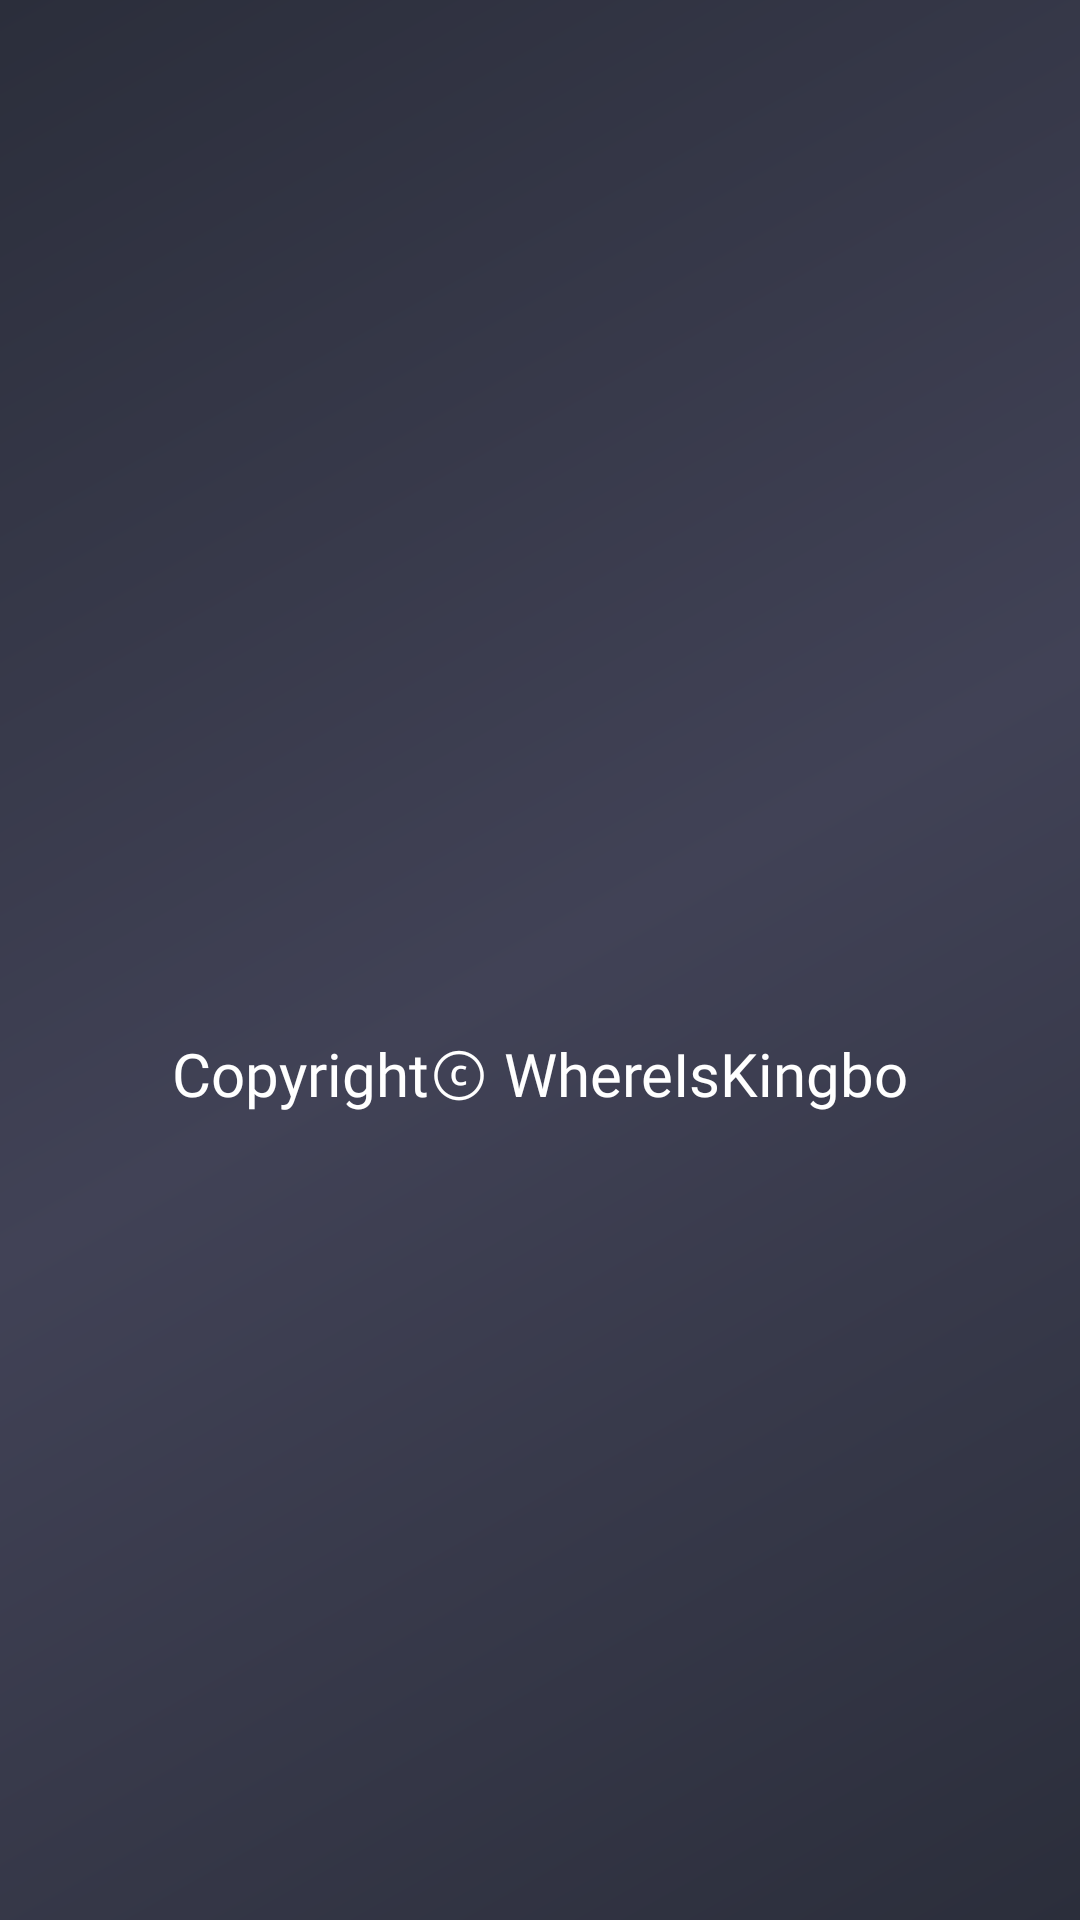

This screen was rendered from an Android layout file. Write that file and the resources it references.
<!-- AndroidManifest.xml: application theme Theme.Smart_Mirror_IoT_Client -->
<!-- res/layout/activity_intro_t.xml -->
<?xml version="1.0" encoding="utf-8"?>
<androidx.constraintlayout.widget.ConstraintLayout xmlns:android="http://schemas.android.com/apk/res/android"
    xmlns:app="http://schemas.android.com/apk/res-auto"
    xmlns:tools="http://schemas.android.com/tools"
    android:layout_width="match_parent"
    android:layout_height="match_parent"
    android:background="@drawable/gradation"
    tools:context=".Intro_T" >

    <ImageView
        android:id="@+id/img_logo"
        android:layout_width="150dp"
        android:layout_height="wrap_content"
        app:layout_constraintBottom_toBottomOf="parent"
        app:layout_constraintEnd_toEndOf="parent"
        app:layout_constraintStart_toStartOf="parent"
        app:layout_constraintTop_toTopOf="parent"
        app:srcCompat="@drawable/logo" />

    <TextView
        android:id="@+id/textView6"
        android:layout_width="wrap_content"
        android:layout_height="wrap_content"
        android:layout_marginTop="24dp"
        android:fontFamily="@font/dream3"
        android:text="Copyrightⓒ WhereIsKingbo"
        android:textColor="#FFFFFF"
        android:textSize="20sp"
        app:layout_constraintEnd_toEndOf="@+id/img_logo"
        app:layout_constraintStart_toStartOf="@+id/img_logo"
        app:layout_constraintTop_toBottomOf="@+id/img_logo" />
</androidx.constraintlayout.widget.ConstraintLayout>
<!-- resources referenced by this layout -->
<resources>
  <!-- drawable gradation (drawable) -->
  <?xml version="1.0" encoding="utf-8"?>
  <shape xmlns:android="http://schemas.android.com/apk/res/android"
      android:shape="rectangle">
  
      <gradient
          android:angle="135"
          android:endColor="#2B2E3B"
          android:centerColor="#414256"
          android:startColor="#2B2E3B" />
  
  </shape>
  <style name="Theme.Smart_Mirror_IoT_Client" parent="Theme.MaterialComponents.DayNight.DarkActionBar">
          
          <item name="colorPrimary">@color/purple_500</item>
          <item name="colorPrimaryVariant">@color/purple_700</item>
          <item name="colorOnPrimary">@color/white</item>
          
          <item name="colorSecondary">@color/teal_200</item>
          <item name="colorSecondaryVariant">@color/teal_700</item>
          <item name="colorOnSecondary">@color/black</item>
          
          <item name="android:statusBarColor" tools:targetApi="l">?attr/colorPrimaryVariant</item>
          
      </style>
  <!-- not gathered from this repository: default colours our renderer supplied (Android Studio template values) -->
  <color name="purple_500">#FF6200EE</color>
  <color name="purple_700">#FF3700B3</color>
  <color name="teal_200">#FF03DAC5</color>
  <color name="teal_700">#FF018786</color>
  <color name="black">#FF000000</color>
  <color name="white">#FFFFFFFF</color>
</resources>
